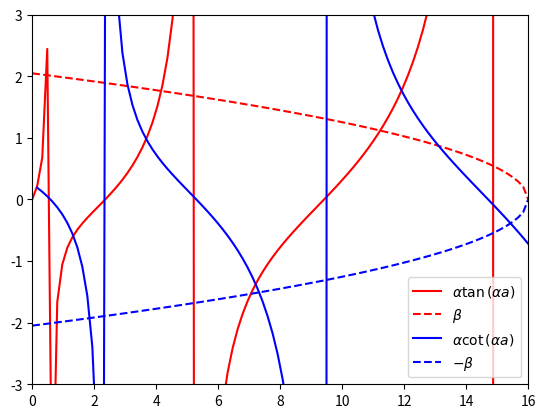

Here is the Python script that generated this plot:
import numpy as np
import matplotlib.pyplot as plt

# Funcao beta
def beta(E):
    return np.sqrt(2*(16 - E)/7.63)

# Funcao alpha
def alpha(E):
    return np.sqrt(2*E/7.63)

a = 4

# Solucao par, lado esquerdo
def par(alpha, a):
    return alpha*np.tan(alpha*a)

# Solucao impar, lado esquerdo
def impar(alpha, a):
    if(any(alpha*a) == 0):
        raise ZeroDivisionError("Divisao por zero")
    return alpha/np.tan(alpha*a)

# Valores de energia
E = np.linspace(0, 16, 100)

alpha_E = alpha(E)
par_l = par(alpha_E, a)
par_r = beta(E)

#Plotando grafico dos valores de energia para as solucoes impar e par
try:
    impar_l = impar(alpha_E, a)
    impar_r = -beta(E)
    plt.plot(E, par_l, 'r', label="$\\alpha\\tan{(\\alpha a)}$")
    plt.plot(E, par_r, '--r', label="$\\beta$")
    plt.plot(E, impar_l, 'b', label="$\\alpha\\cot{(\\alpha a)}$")
    plt.plot(E, impar_r, '--b', label="$-\\beta$")
    plt.legend()
    plt.xlim(0, 16)
    plt.ylim(-3, 3)
    plt.show()
except ZeroDivisionError:
    print("Divisao por zero")


# Pontos de zero da funcao
p_1 = 11.23
i_1 = 15.45

p_2 = 4.19
i_2 = 7.35

p_3 = 0.48
i_3 = 1.87


# Derivada de alpha em relação a E
dalpha_dE = lambda e: 1/((7.63)*np.sqrt(2*e/7.63))

# Derivada de beta em relação a E
dbeta_dE = lambda e: -1/((7.63)*np.sqrt(2*(16-e)/7.63))

# Funcao par para a = 4
f_par = lambda e: alpha(e)*np.tan(alpha(e)*4) - beta(e)

# Funcao impar para a = 4
f_impar = lambda e: alpha(e) + np.tan(alpha(e)*4)*beta(e)

# Derivada da funcao par em relacao a E
df_par = lambda e: dalpha_dE(e)*np.tan(alpha(e)*4) + alpha(e)*dalpha_dE(e)*4/(np.cos(alpha(e*4))**2)

# Derivada da funcao impar em relacao a E
df_impar = lambda e: dalpha_dE(e)+np.tan(4*alpha(e))*dbeta_dE(e) + beta(e)*dalpha_dE(e)*4/(np.cos(alpha(e)*4)**2)


erro = 1E-10
delta_x = 1E10

# Ponto inicial impar
p_i = i_1


# Encontrando zero de funcao mais proximo para funcao impar
while abs(delta_x) > erro:
    delta_x = -f_impar(p_i)/df_impar(p_i)
    p_i += delta_x
    print(f"{p_i} \t {f_impar(p_i):.10f} \t {abs(delta_x):.10f}")
print(f"{p_i} \n\n")

erro = 1E-10
delta_x = 1E10

# Ponto inicial par
p_p = p_1

# Encontrando zero de funcao mais proximo para funcao par
while abs(delta_x) > erro:
    delta_x = -f_par(p_p)/df_par(p_p)
    p_p += delta_x
    print(f"{p_p} \t {f_par(p_p):.10f} \t {abs(delta_x):.10f}")
print(f"{p_p}")


